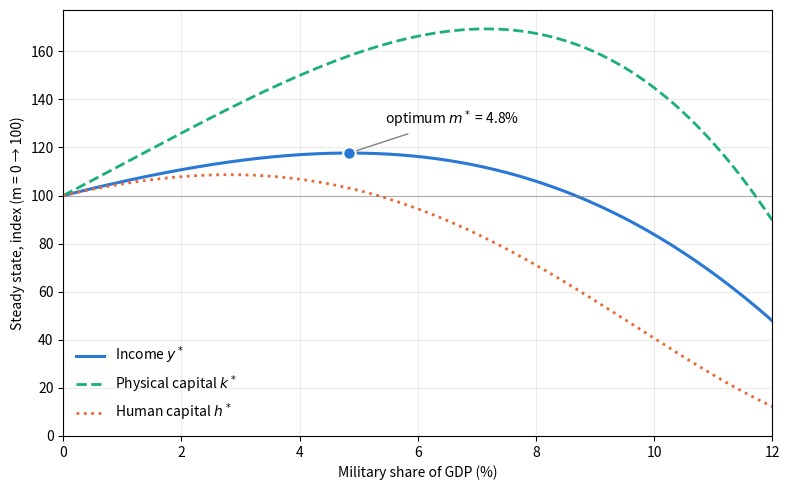

Generate this figure with matplotlib:
#%% 
# Paramters
import numpy as np
import matplotlib.pyplot as plt

ALPHA = 1 / 3      # output elasticity of physical capital
BETA = 1 / 3       # output elasticity of human capital (need ALPHA + BETA < 1)
A = 0.05           # ordinary depreciation + population growth (n + delta)
SIGMA = 10.0       # effectiveness of military spending
TAU = 0.139        # total tax share of GDP (military + education)
S = 0.10           # savings rate (only scales levels, cancels in the indices)
Z0 = 0.10          # expected yearly war loss with no military (the threat)
M_MAX = 0.12       # upper end of the plotted range (must be below TAU)

#%%
# Functions ---------------------------------------------------------
def steady_state(m, z0=Z0):
    """SS of the model"""
    D = A + z0 * np.exp(-SIGMA * m)
    c = S * (1 - TAU)                                   
    exponent = 1 / (1 - ALPHA - BETA)
    y = (c**ALPHA * (TAU - m)**BETA * D**(-(ALPHA + BETA)))**exponent
    k = c * y / D
    h = (TAU - m) * y / D
    return y, k, h


def optimal(z0=Z0, n_grid=24001):
    """
    maximize over a grid of numbers
    """
    grid = np.linspace(0, TAU * 0.999, n_grid)
    y, k, h = steady_state(grid, z0)
    return (
        grid[np.argmax(y)],
        grid[np.argmax(k)],
        grid[np.argmax(h)],
    )

#%%
# Computations ---------------------------------------------------------
m_grid = np.linspace(0, M_MAX, 241)
y, k, h = steady_state(m_grid)

# Index each series to its own value at m = 0 (first grid point)
y_idx = y / y[0] * 100
k_idx = k / k[0] * 100
h_idx = h / h[0] * 100

m_star = optimal()[0]
y_star_idx = steady_state(m_star)[0] / y[0] * 100
k_star_idx = steady_state(m_star)[1] / k[0] * 100
h_star_idx = steady_state(m_star)[2] / h[0] * 100

# print some values
print(f"m* = {m_star:.4f}")
print(f"y at m*: {y_star_idx:.1f} (m = 0 -> 100)")
print(f"k at m*: {k_star_idx:.1f}")
print(f"H at m*: {h_star_idx:.1f}")

print(f"m for k optimum: {optimal()[1]:.4f}")
print(f"m for h optimum: {optimal()[2]:.4f}")


#%% 
# Plot ---------------------------------------------------------
fig, ax = plt.subplots(figsize=(8, 5))

# Three series
ax.plot(m_grid * 100, y_idx, color="#2a78d6", 
        lw=2.2, ls="-", label="Income $y^*$")
ax.plot(m_grid * 100, k_idx, color="#1baf7a", 
        lw=2.0, ls="--", label="Physical capital $k^*$")
ax.plot(m_grid * 100, h_idx, color="#eb6834", 
        lw=2.0, ls=":", label="Human capital $h^*$")

# Baseline: no military spending
ax.axhline(100, color="gray", lw=0.8, alpha=0.6)

# Optimal share, marked on the income curve
ax.plot(m_star * 100, y_star_idx, "o", color="#2a78d6", 
        ms=9, mec="white", mew=1.5, zorder=5)
ax.annotate(f"optimum $m^*$ = {m_star * 100:.1f}%",
            xy=(m_star * 100, y_star_idx),
            xytext=(m_star * 100 + 0.6, y_star_idx + 12),
            arrowprops=dict(arrowstyle="-", color="gray"), fontsize=10)


ax.set_xlabel("Military share of GDP (%)")
ax.set_ylabel("Steady state, index (m = 0 → 100)")
ax.set_xlim(0, M_MAX * 100)
ax.set_ylim(bottom=0)
ax.grid(alpha=0.25)
ax.legend(frameon=False, loc="lower left")

fig.tight_layout()
fig.savefig("steady_state_outputs.png", dpi=200)
plt.show()
# %%
